Labelled photos from "dataset", an image-classification folder in Jekso/Epsilon-AI-Expo. The possible labels are: hot dog, not hot dog.

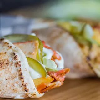
Label: not hot dog

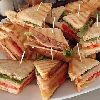
Label: not hot dog

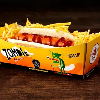
Label: hot dog

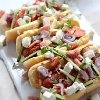
Label: hot dog

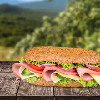
Label: not hot dog

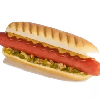
Label: hot dog
